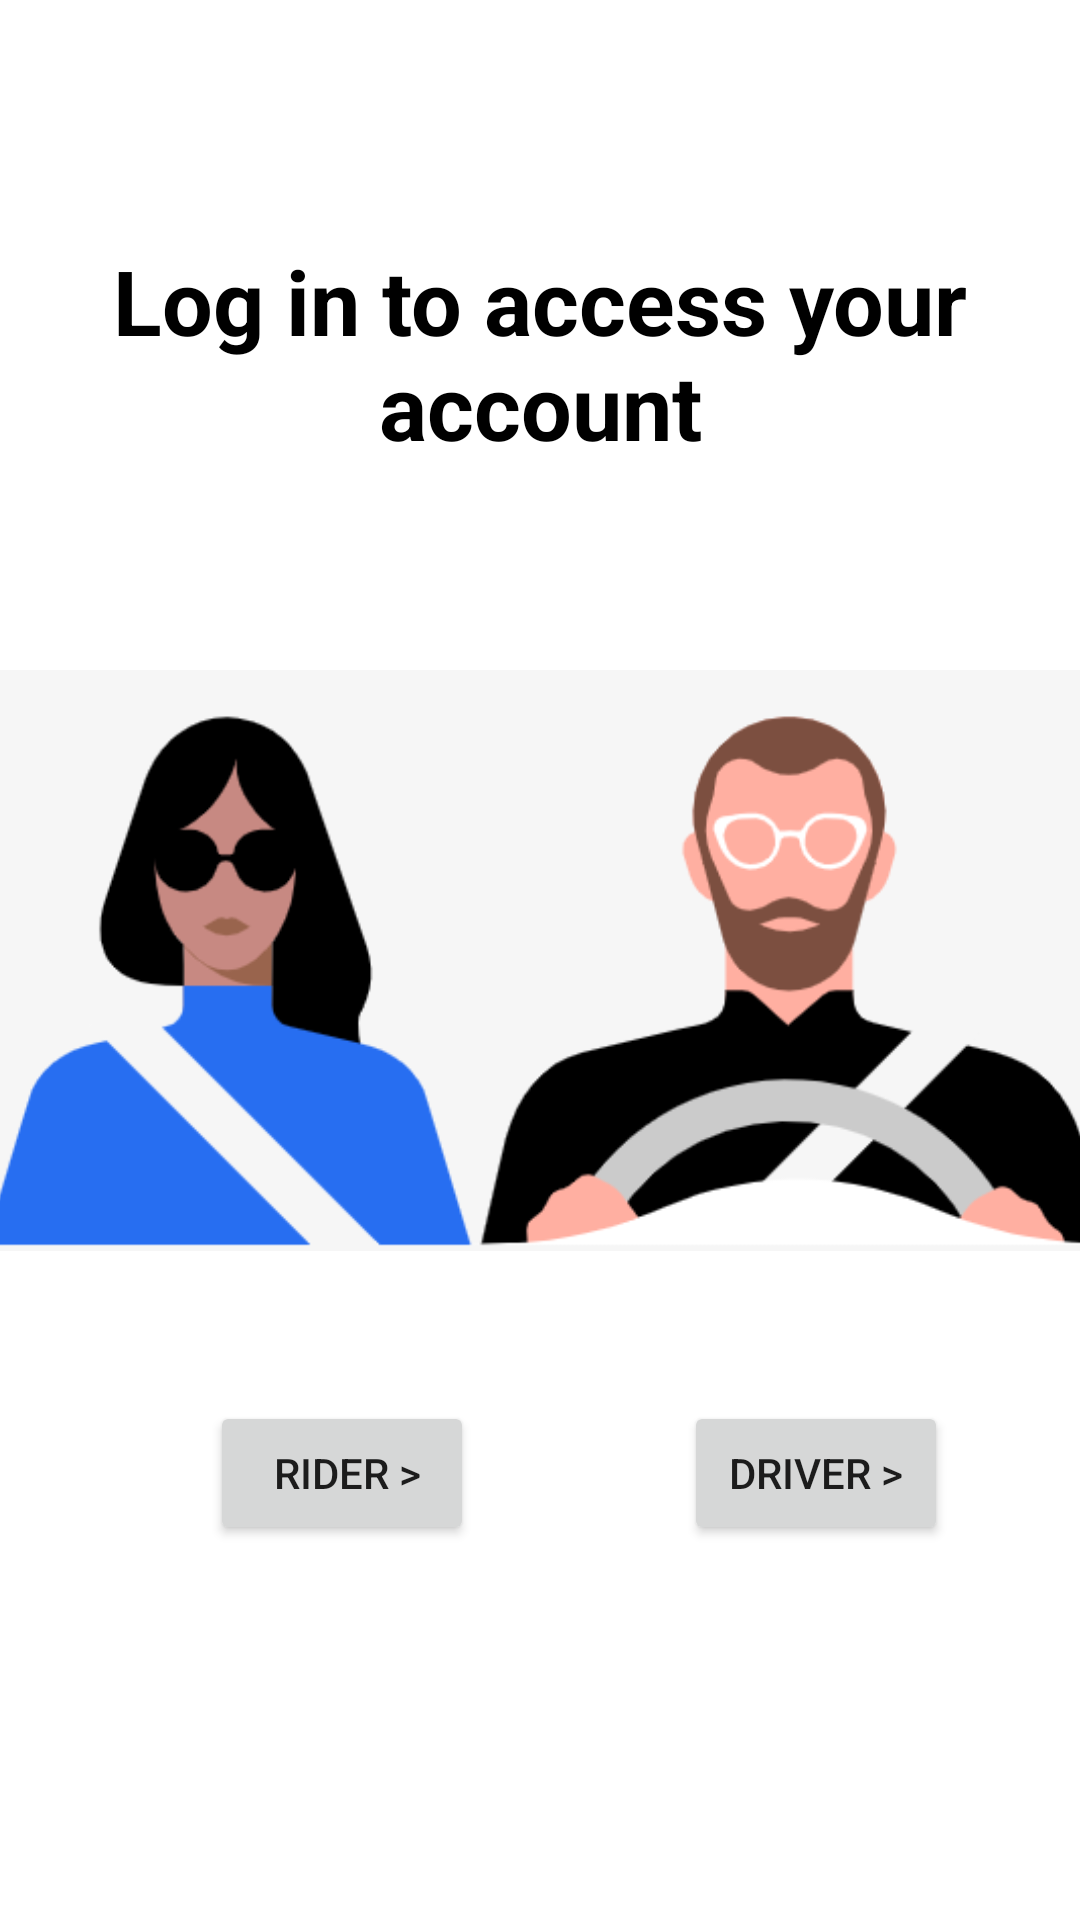

This screen was rendered from an Android layout file. Write that file and the resources it references.
<!-- AndroidManifest.xml: application theme Theme.MiniCab -->
<!-- res/layout/activity_select.xml -->
<?xml version="1.0" encoding="utf-8"?>
<androidx.constraintlayout.widget.ConstraintLayout xmlns:android="http://schemas.android.com/apk/res/android"
    xmlns:app="http://schemas.android.com/apk/res-auto"
    xmlns:tools="http://schemas.android.com/tools"
    android:layout_width="match_parent"
    android:layout_height="match_parent"
    tools:context=".selectActivity">

    <TextView
        android:id="@+id/textView2"
        android:layout_width="match_parent"
        android:layout_height="wrap_content"
        android:layout_marginLeft="30dp"
        android:layout_marginTop="80dp"
        android:layout_marginRight="30dp"
        android:gravity="center"
        android:text="Log in to access your account"
        android:textColor="@color/black"
        android:textSize="30sp"
        android:textStyle="bold"
        app:layout_constraintEnd_toEndOf="parent"
        app:layout_constraintHorizontal_bias="1.0"
        app:layout_constraintStart_toStartOf="parent"
        app:layout_constraintTop_toTopOf="parent" />
    <ImageView
        android:id="@+id/cab"
        android:layout_width="373dp"
        android:layout_height="323dp"
        android:layout_centerInParent="true"
        android:src="@drawable/img"
        app:layout_constraintBottom_toBottomOf="parent"
        app:layout_constraintEnd_toEndOf="parent"
        app:layout_constraintStart_toStartOf="parent"
        app:layout_constraintTop_toTopOf="parent"
        tools:ignore="MissingConstraints" />

    <LinearLayout
        android:layout_width="match_parent"
        android:layout_height="100dp"
        android:orientation="horizontal"
        app:layout_constraintBottom_toBottomOf="parent"
        app:layout_constraintEnd_toEndOf="parent"
        app:layout_constraintHorizontal_bias="0.0"
        app:layout_constraintStart_toStartOf="parent"
        app:layout_constraintTop_toTopOf="parent"
        app:layout_constraintVertical_bias="0.865"
        tools:ignore="MissingConstraints">

        <Button
            android:id="@+id/btn_rider"
            android:layout_width="wrap_content"
            android:layout_height="wrap_content"
            android:layout_marginLeft="70dp"
            android:text=" Rider >" />

        <Button
            android:id="@+id/btn_driver"
            android:layout_width="wrap_content"
            android:layout_height="wrap_content"
            android:layout_marginLeft="70dp"
            android:text="Driver >" />
    </LinearLayout>
</androidx.constraintlayout.widget.ConstraintLayout>
<!-- resources referenced by this layout -->
<resources>
  <!-- drawable img: png bitmap (drawable, 20590 bytes) -->
  <style name="Theme.MiniCab" parent="Theme.MaterialComponents.DayNight.DarkActionBar">
          
          <item name="colorPrimary">@color/purple_500</item>
          <item name="colorPrimaryVariant">@color/purple_700</item>
          <item name="colorOnPrimary">@color/white</item>
          
          <item name="colorSecondary">@color/teal_200</item>
          <item name="colorSecondaryVariant">@color/teal_700</item>
          <item name="colorOnSecondary">@color/black</item>
          
          <item name="android:statusBarColor" tools:targetApi="l">?attr/colorPrimaryVariant</item>
          
      </style>
  <!-- not gathered from this repository: default colours our renderer supplied (Android Studio template values) -->
  <color name="purple_500">#FF6200EE</color>
  <color name="purple_700">#FF3700B3</color>
  <color name="teal_200">#FF03DAC5</color>
  <color name="teal_700">#FF018786</color>
  <color name="black">#FF000000</color>
  <color name="white">#FFFFFFFF</color>
</resources>
